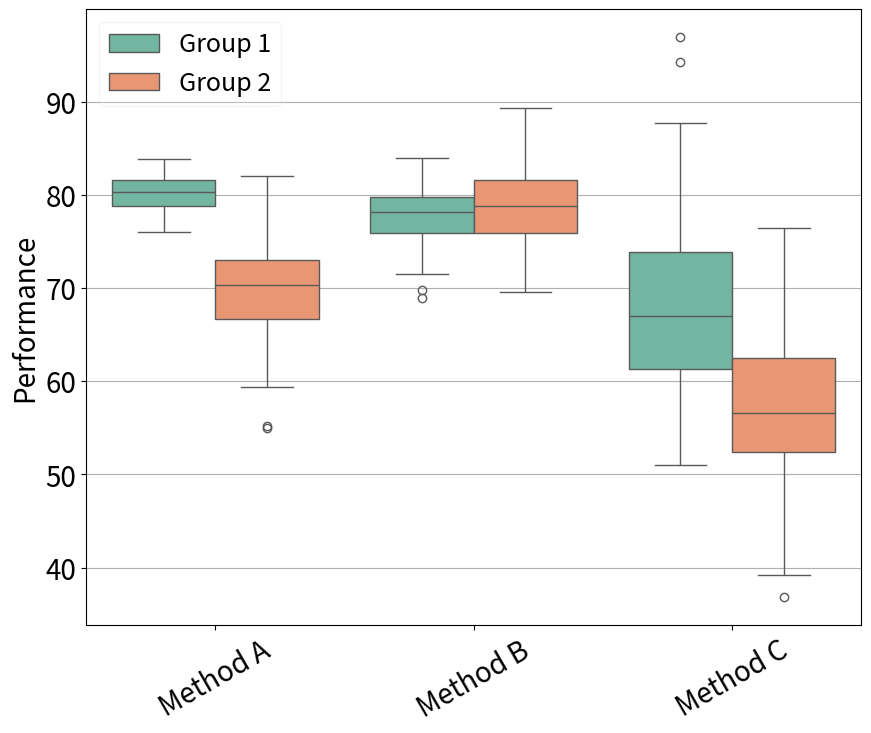

The matplotlib source for this figure:
import seaborn as sns
import matplotlib.pyplot as plt
import numpy as np
import pandas as pd



def get_df_from_list(name_list, data_list1,data_list2,cat_name=[]):
    data_combined1 = np.array([])
    data_combined2 = np.array([])
    group_list = np.array([])
    for i in range(len(name_list)):
        data1 = data_list1[i]
        data2 = data_list2[i]
        if len(data1)!= len(data2):
            print("Warning the data1, data2 not consistant, the expr name is {}, len of data1 is {}, len of data2 is {}".format(name_list[i],len(data1),len(data2)))
        max_len = max(len(data1),len(data2))
        tmp_data1 = np.empty(max_len)
        tmp_data2 = np.empty(max_len)
        tmp_data1[:]= np.nan
        tmp_data2[:]= np.nan
        tmp_data1[:len(data1)] = data1
        tmp_data2[:len(data2)] = data2
        data_combined1 = np.append(data_combined1,tmp_data1)
        data_combined2 = np.append(data_combined2, tmp_data2)
        group_list = np.append(group_list, np.array([name_list[i]]*max_len))
    group_list = list(group_list)

    df = pd.DataFrame({'Group':group_list,cat_name[0]:data_combined1, cat_name[1]:data_combined2})
    return df





def draw_group_boxplot(name_list,data_list1,data_list2, label ='Daily cost',titile=None, fpth=None ,cat_name=[]):
    df = get_df_from_list(name_list,data_list1,data_list2,cat_name)
    df = df[['Group', cat_name[0], cat_name[1]]]
    dd = pd.melt(df, id_vars=['Group'], value_vars=[ cat_name[0], cat_name[1]], var_name='cat')
    fig, ax = plt.subplots(figsize=(10, 8))
    sn=sns.boxplot(x='Group', y='value', data=dd, hue='cat', palette='Set2',ax=ax)
    #sns.palplot(sns.color_palette("Set2"))
    sn.set_xlabel('')
    sn.set_ylabel(label)
    # plt.xticks(rotation=45)
    ax.yaxis.grid(True)
    leg=plt.legend(prop={'size': 18},loc=0)
    leg.get_frame().set_alpha(0.2)
    for item in ([ax.title, ax.xaxis.label, ax.yaxis.label] +
                 ax.get_xticklabels() + ax.get_yticklabels()):
        item.set_fontsize(20)
    for tick in ax.get_xticklabels():
        tick.set_rotation(30)
    if fpth is not None:
        plt.savefig(fpth,dpi=500, bbox_inches = 'tight')
        plt.close('all')
    else:
        plt.show()
        plt.clf()
#
# name_list = ['Thursday','Friday','Saturday','Sunday']
# cat_name = ['Student(Area A)','Student(Area B)']
#
# data_list1= [np.clip(np.random.normal(20,10,100),3,None),np.clip(np.random.normal(25,15,100),5,None),
#             np.clip(np.random.normal(36,25,100),4,None),np.clip(np.random.normal(35,20,100),10,None)]
#
# data_list2= [np.clip(np.random.normal(30,15,100),2,None),np.clip(np.random.normal(35,20,100),7,None),
#             np.clip(np.random.normal(60,30,100),10,None),np.clip(np.random.normal(45,30,100),14,None)]
#
# draw_group_boxplot(name_list,data_list1,data_list2, label ='Daily cost',titile=None, fpth=None,cat_name=cat_name )




name_list = ['Method A','Method B','Method C']
cat_name = ['Group 1','Group 2' ]

data_list1= [np.clip(np.random.normal(80,2,100),3,None),np.clip(np.random.normal(78,3,100),0,None),
            np.clip(np.random.normal(67,10,100),4,None)]

data_list2= [np.clip(np.random.normal(70,5,100),2,None),np.clip(np.random.normal(79,4,100),7,None),
            np.clip(np.random.normal(57,8,100),14,None)]

draw_group_boxplot(name_list,data_list1,data_list2, label ='Performance',titile=None, fpth=None,cat_name=cat_name )
